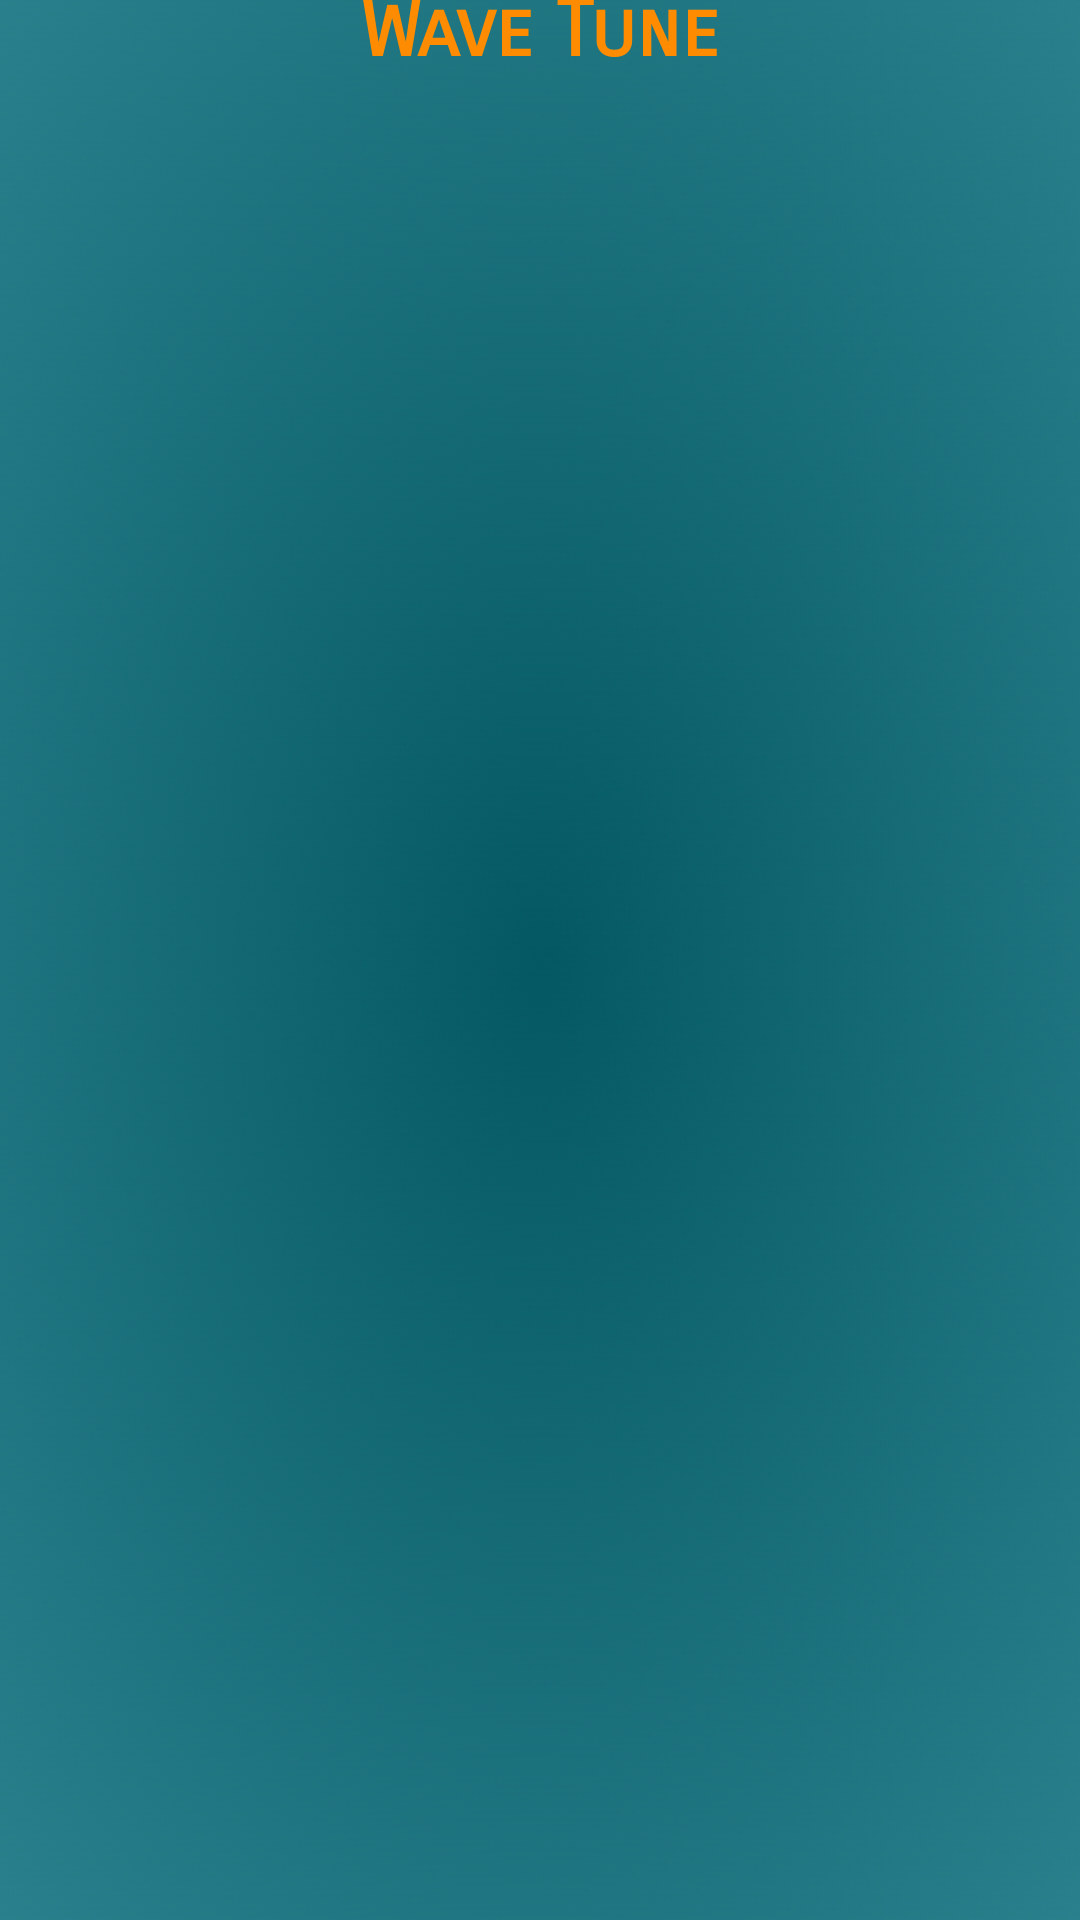

This screen was rendered from an Android layout file. Write that file and the resources it references.
<!-- AndroidManifest.xml: application theme Theme.WaveTune -->
<!-- res/layout/activity_main.xml -->
<?xml version="1.0" encoding="utf-8"?>
<androidx.constraintlayout.widget.ConstraintLayout xmlns:android="http://schemas.android.com/apk/res/android"
    xmlns:app="http://schemas.android.com/apk/res-auto"
    xmlns:tools="http://schemas.android.com/tools"
    android:id="@+id/main"
    android:layout_width="match_parent"
    android:layout_height="match_parent"
    android:background="@drawable/bg"
    tools:context=".MainActivity">

    <ListView
        android:id="@+id/listView"
        android:layout_width="0dp"
        android:layout_height="620dp"
        app:layout_constraintBottom_toBottomOf="parent"
        app:layout_constraintEnd_toEndOf="parent"
        app:layout_constraintHorizontal_bias="0.516"
        app:layout_constraintStart_toStartOf="parent" />

    <TextView
        android:id="@+id/textView2"
        android:layout_width="wrap_content"
        android:layout_height="wrap_content"
        android:fontFamily="sans-serif-smallcaps"
        android:text="Wave Tune"
        android:textColor="@color/secondary"
        android:textSize="26sp"
        android:textStyle="bold"
        app:layout_constraintBottom_toTopOf="@+id/listView"
        app:layout_constraintEnd_toEndOf="parent"
        app:layout_constraintHorizontal_bias="0.5"
        app:layout_constraintStart_toStartOf="parent"
        app:layout_constraintTop_toTopOf="parent" />
</androidx.constraintlayout.widget.ConstraintLayout>
<!-- resources referenced by this layout -->
<resources>
  <color name="secondary">#FF8C00</color>
  <!-- drawable bg: jpeg bitmap (drawable, 110617 bytes) -->
  <style name="Theme.WaveTune" parent="Base.Theme.WaveTune" />
  <style name="Base.Theme.WaveTune" parent="Theme.Material3.DayNight.NoActionBar">
  
          <item name="colorPrimary">@color/primary</item>
          <item name="colorPrimaryVariant">@color/primary_variant</item>
          <item name="colorSecondary">@color/secondary</item>
  
          
          <item name="android:colorBackground">@color/background_light</item>
          <item name="colorSurface">@color/surface_light</item>
  
          
          <item name="android:textColorPrimary">@color/secondary</item>
  
      </style>
  <color name="primary">#129AAB</color>
  <color name="primary_variant">#0F8795</color>
  <color name="background_light">#FFFFFF</color>
  <color name="surface_light">#F5F5F5</color>
</resources>
